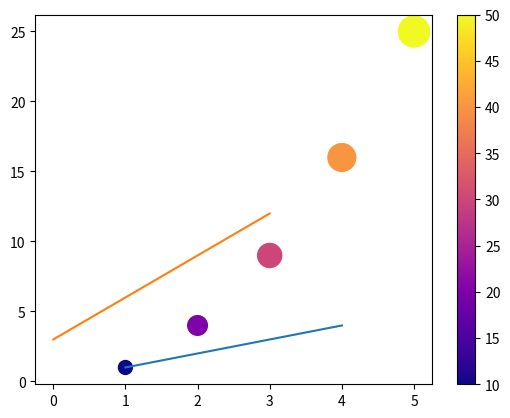

Here is the Python script that generated this plot:
import matplotlib.pyplot as plt
x = [1, 2, 3, 4, 5]; y = [1, 4, 9, 16, 25]
colors = [10, 20, 30, 40, 50]; sizes = [100, 200, 300, 400, 500]
# Colormaps that are vision-defficiency friendly:
# - viridis, plasma, inferno, magma, cividis
plt.scatter(x, y, c=colors, s=sizes, cmap='plasma')
plt.colorbar(); plt.show()

import numpy as np; import  matplotlib.pyplot as plt
a = [i for i in range(1,5)] # List comprehension!
print(a)
b = [3*i for i in a]
print(b)
plt.plot(a, a, b); plt.show()